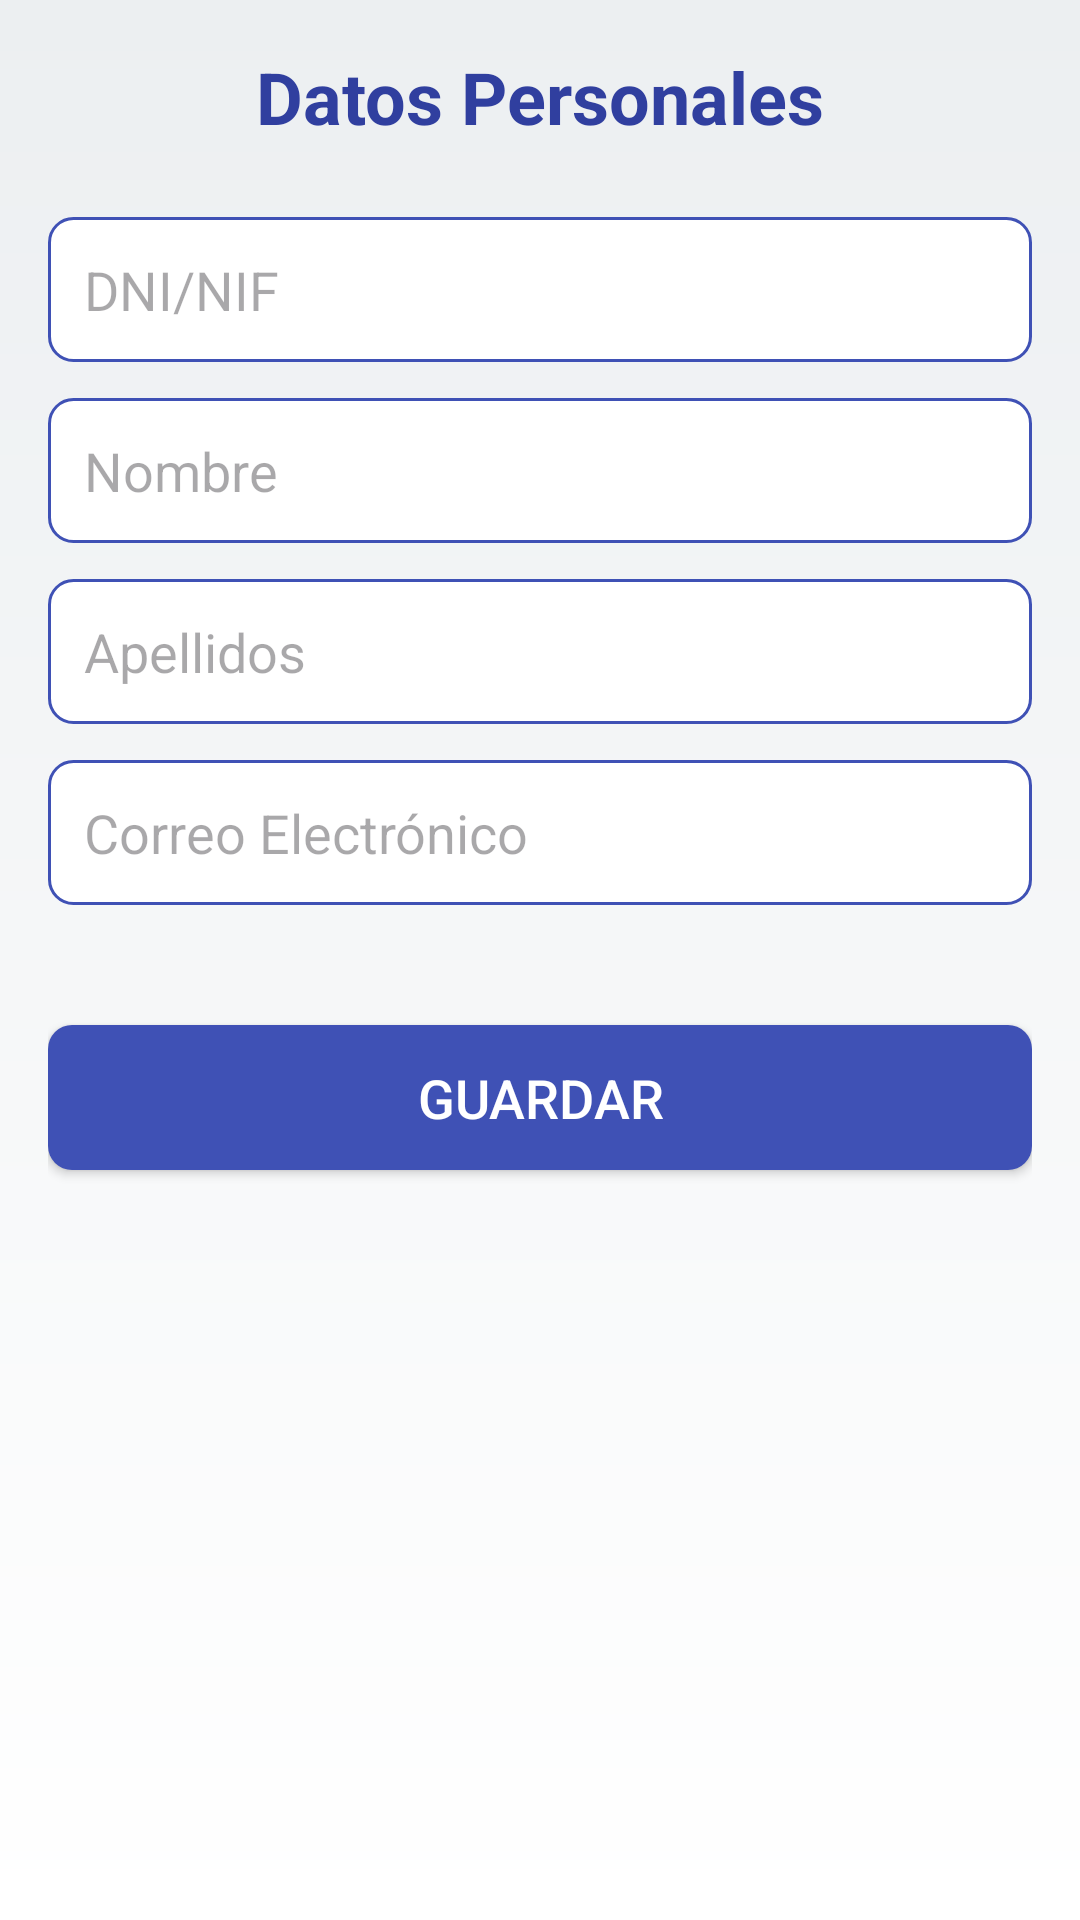

This screen was rendered from an Android layout file. Write that file and the resources it references.
<!-- AndroidManifest.xml: application theme Theme.JuanjoAguado_TFC -->
<!-- res/layout/dialog_datos_personales.xml -->
<?xml version="1.0" encoding="utf-8"?>
<RelativeLayout xmlns:android="http://schemas.android.com/apk/res/android"
    xmlns:tools="http://schemas.android.com/tools"
    android:layout_width="match_parent"
    android:layout_height="match_parent"
    android:padding="16dp"
    android:background="@drawable/background_gra"
    tools:context=".DatosPersonalesActivity">

    <TextView
        android:id="@+id/textViewTitulo"
        android:layout_width="wrap_content"
        android:layout_height="wrap_content"
        android:text="Datos Personales"
        android:textSize="24sp"
        android:textStyle="bold"
        android:textColor="@color/colorPrimaryDark"
        android:layout_centerHorizontal="true"
        android:layout_marginBottom="24dp"/>

    <EditText
        android:id="@+id/editTextDNI"
        android:layout_width="match_parent"
        android:layout_height="wrap_content"
        android:hint="DNI/NIF"
        android:background="@drawable/edit_text_background"
        android:padding="12dp"
        android:textColor="@color/colorPrimaryDark"
        android:layout_below="@id/textViewTitulo"
        android:layout_marginBottom="12dp"/>

    <EditText
        android:id="@+id/editTextNombre"
        android:layout_width="match_parent"
        android:layout_height="wrap_content"
        android:hint="Nombre"
        android:background="@drawable/edit_text_background"
        android:padding="12dp"
        android:textColor="@color/colorPrimaryDark"
        android:layout_below="@id/editTextDNI"
        android:layout_marginBottom="12dp"/>

    <EditText
        android:id="@+id/editTextApellidos"
        android:layout_width="match_parent"
        android:layout_height="wrap_content"
        android:hint="Apellidos"
        android:background="@drawable/edit_text_background"
        android:padding="12dp"
        android:textColor="@color/colorPrimaryDark"
        android:layout_below="@id/editTextNombre"
        android:layout_marginBottom="12dp"/>

    <EditText
        android:id="@+id/editTextCorreo"
        android:layout_width="match_parent"
        android:layout_height="wrap_content"
        android:hint="Correo Electrónico"
        android:background="@drawable/edit_text_background"
        android:padding="12dp"
        android:textColor="@color/colorPrimaryDark"
        android:layout_below="@id/editTextApellidos"
        android:layout_marginBottom="24dp"/>

    <Button
        android:id="@+id/buttonEliminar"
        android:layout_width="match_parent"
        android:layout_height="wrap_content"
        android:text="Eliminar Usuario"
        android:background="@drawable/button_background_red"
        android:textColor="@android:color/white"
        android:layout_below="@id/editTextCorreo"
        android:layout_marginTop="16dp"
        android:visibility="gone"
        android:textSize="18sp"
        android:padding="12dp"
        android:elevation="4dp"/>

    <Button
        android:id="@+id/buttonGuardar"
        android:layout_width="match_parent"
        android:layout_height="wrap_content"
        android:text="Guardar"
        android:background="@drawable/button_background"
        android:textColor="@android:color/white"
        android:layout_below="@id/buttonEliminar"
        android:layout_marginTop="16dp"
        android:textSize="18sp"
        android:padding="12dp"
        android:elevation="4dp"/>

</RelativeLayout>
<!-- resources referenced by this layout -->
<resources>
  <color name="colorPrimaryDark">#303F9F</color>
  <!-- drawable background_gra (drawable) -->
  <?xml version="1.0" encoding="utf-8"?>
  <shape xmlns:android="http://schemas.android.com/apk/res/android">
      <gradient
          android:startColor="#FFFFFF"
          android:endColor="#ECEFF1"
          android:angle="90"/>
  </shape>
  <!-- drawable button_background (drawable) -->
  <?xml version="1.0" encoding="utf-8"?>
  <selector xmlns:android="http://schemas.android.com/apk/res/android">
      <item android:state_pressed="true">
          <shape>
              <solid android:color="@color/colorPrimaryDark"/>
              <corners android:radius="8dp"/>
              <padding android:left="16dp" android:top="16dp" android:right="16dp" android:bottom="16dp"/>
          </shape>
      </item>
      <item>
          <shape>
              <solid android:color="@color/colorPrimary"/>
              <corners android:radius="8dp"/>
              <padding android:left="16dp" android:top="16dp" android:right="16dp" android:bottom="16dp"/>
          </shape>
      </item>
  </selector>
  <!-- drawable button_background_red (drawable) -->
  <?xml version="1.0" encoding="utf-8"?>
  <selector xmlns:android="http://schemas.android.com/apk/res/android">
      <item android:state_pressed="true">
          <shape>
              <solid android:color="#D32F2F"/>
              <corners android:radius="8dp"/>
              <padding android:left="16dp" android:top="16dp" android:right="16dp" android:bottom="16dp"/>
          </shape>
      </item>
      <item>
          <shape>
              <solid android:color="#F44336"/>
              <corners android:radius="8dp"/>
              <padding android:left="16dp" android:top="16dp" android:right="16dp" android:bottom="16dp"/>
          </shape>
      </item>
  </selector>
  <!-- drawable edit_text_background (drawable) -->
  <?xml version="1.0" encoding="utf-8"?>
  <shape xmlns:android="http://schemas.android.com/apk/res/android">
      <solid android:color="@android:color/white"/>
      <corners android:radius="8dp"/>
      <stroke android:width="1dp" android:color="@color/colorPrimary"/>
  </shape>
  <style name="Theme.JuanjoAguado_TFC" parent="Base.Theme.JuanjoAguado_TFC" />
  <color name="colorPrimary">#3F51B5</color>
  <style name="Base.Theme.JuanjoAguado_TFC" parent="Theme.Material3.DayNight.NoActionBar">
          
          
      </style>
</resources>
